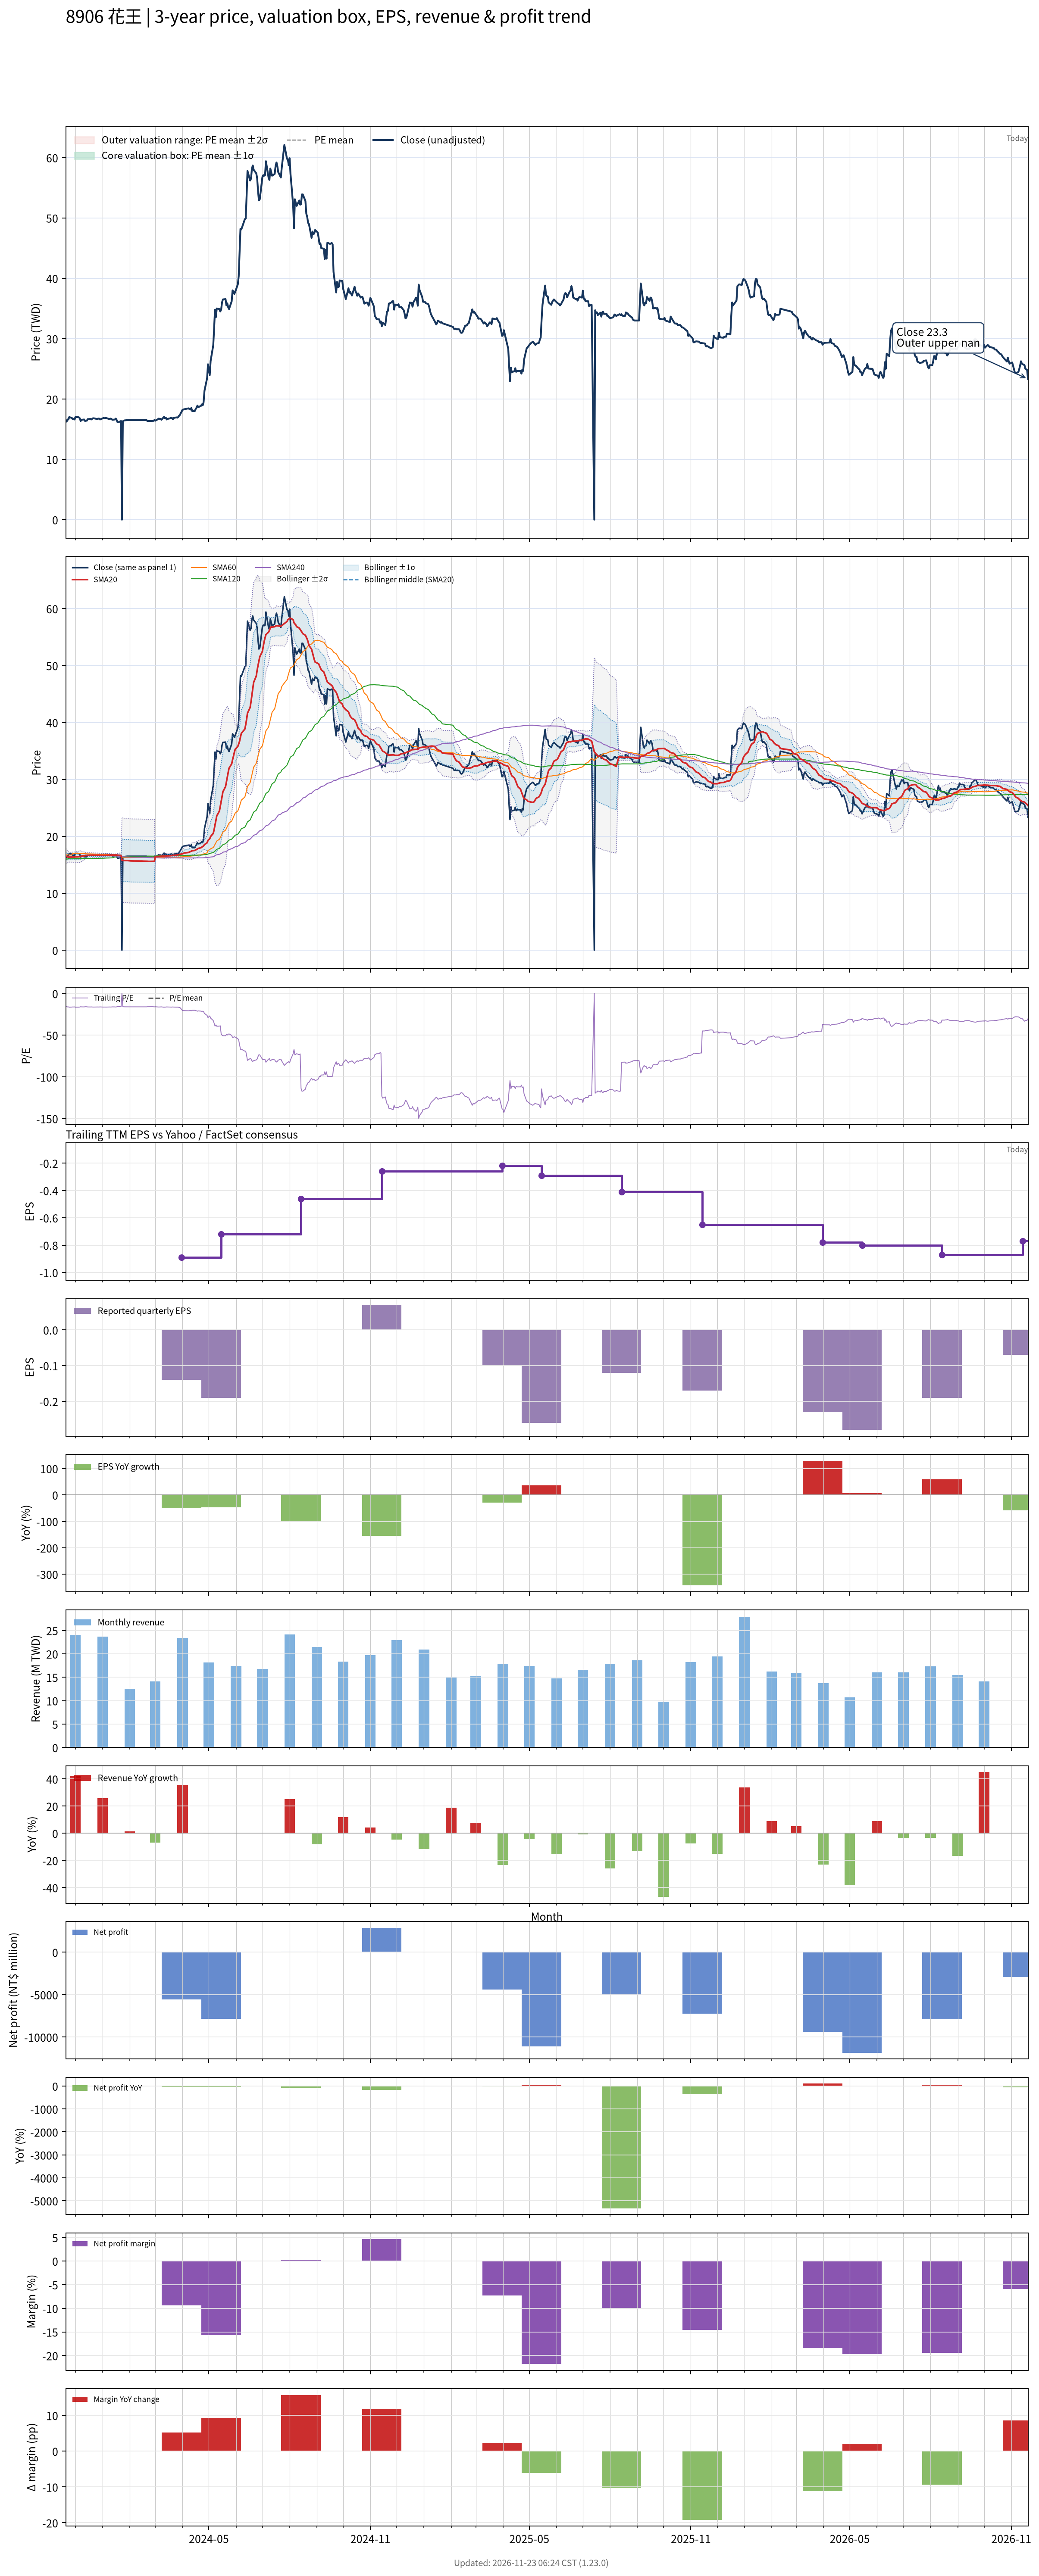

Data behind this chart, as committed beside it:
# chart-version: skill-stock-dynamic-val…
date, close, available_date, period_end, eps, ttm_eps, pe, pe_mean, pe_std, price_m2, price_m1, price_mean, price_p1, price_p2, forward_eps, forward_pe, forward_pe_mean, forward_pe_std, forward_price_m2, forward_price_m1, forward_price_mean, forward_price_p1, forward_price_p2, sma20
2023-11-20, 16.45, 2023-11-14, 2023-09-30, -0.13, -1.03, -15.97, , , , , , , , , , , , , , , , , 16.53
2023-11-21, 16.25, 2023-11-14, 2023-09-30, -0.13, -1.03, -15.78, , , , , , , , , , , , , , , , , 16.46
2023-11-22, 16.6, 2023-11-14, 2023-09-30, -0.13, -1.03, -16.12, , , , , , , , , , , , , , , , , 16.4
2023-11-23, 16.6, 2023-11-14, 2023-09-30, -0.13, -1.03, -16.12, , , , , , , , , , , , , , , , , 16.35
2023-11-24, 17, 2023-11-14, 2023-09-30, -0.13, -1.03, -16.5, , , , , , , , , , , , , , , , , 16.34
2023-11-27, 16.85, 2023-11-14, 2023-09-30, -0.13, -1.03, -16.36, , , , , , , , , , , , , , , , , 16.34
2023-11-28, 16.65, 2023-11-14, 2023-09-30, -0.13, -1.03, -16.17, , , , , , , , , , , , , , , , , 16.35
2023-11-29, 16.7, 2023-11-14, 2023-09-30, -0.13, -1.03, -16.21, , , , , , , , , , , , , , , , , 16.36
2023-11-30, 16.6, 2023-11-14, 2023-09-30, -0.13, -1.03, -16.12, , , , , , , , , , , , , , , , , 16.36
2023-12-01, 17, 2023-11-14, 2023-09-30, -0.13, -1.03, -16.5, , , , , , , , , , , , , , , , , 16.38
2023-12-04, 17, 2023-11-14, 2023-09-30, -0.13, -1.03, -16.5, , , , , , , , , , , , , , , , , 16.4
2023-12-05, 16.95, 2023-11-14, 2023-09-30, -0.13, -1.03, -16.46, , , , , , , , , , , , , , , , , 16.43
2023-12-06, 16.8, 2023-11-14, 2023-09-30, -0.13, -1.03, -16.31, , , , , , , , , , , , , , , , , 16.44
2023-12-07, 16.35, 2023-11-14, 2023-09-30, -0.13, -1.03, -15.87, , , , , , , , , , , , , , , , , 16.45
2023-12-08, 16.55, 2023-11-14, 2023-09-30, -0.13, -1.03, -16.07, , , , , , , , , , , , , , , , , 16.51
2023-12-11, 16.6, 2023-11-14, 2023-09-30, -0.13, -1.03, -16.12, , , , , , , , , , , , , , , , , 16.57
2023-12-12, 16.35, 2023-11-14, 2023-09-30, -0.13, -1.03, -15.87, , , , , , , , , , , , , , , , , 16.61
2023-12-13, 16.4, 2023-11-14, 2023-09-30, -0.13, -1.03, -15.92, , , , , , , , , , , , , , , , , 16.62
2023-12-14, 16.4, 2023-11-14, 2023-09-30, -0.13, -1.03, -15.92, , , , , , , , , , , , , , , , , 16.61
2023-12-15, 16.65, 2023-11-14, 2023-09-30, -0.13, -1.03, -16.17, , , , , , , , , , , , , , , , , 16.64
2023-12-18, 16.7, 2023-11-14, 2023-09-30, -0.13, -1.03, -16.21, , , , , , , , , , , , , , , , , 16.65
2023-12-19, 16.6, 2023-11-14, 2023-09-30, -0.13, -1.03, -16.12, , , , , , , , , , , , , , , , , 16.67
2023-12-20, 16.7, 2023-11-14, 2023-09-30, -0.13, -1.03, -16.21, , , , , , , , , , , , , , , , , 16.67
2023-12-21, 16.8, 2023-11-14, 2023-09-30, -0.13, -1.03, -16.31, , , , , , , , , , , , , , , , , 16.68
2023-12-22, 16.8, 2023-11-14, 2023-09-30, -0.13, -1.03, -16.31, , , , , , , , , , , , , , , , , 16.67
2023-12-25, 16.7, 2023-11-14, 2023-09-30, -0.13, -1.03, -16.21, , , , , , , , , , , , , , , , , 16.66
2023-12-26, 16.7, 2023-11-14, 2023-09-30, -0.13, -1.03, -16.21, , , , , , , , , , , , , , , , , 16.67
2023-12-27, 16.75, 2023-11-14, 2023-09-30, -0.13, -1.03, -16.26, , , , , , , , , , , , , , , , , 16.67
2023-12-28, 16.75, 2023-11-14, 2023-09-30, -0.13, -1.03, -16.26, , , , , , , , , , , , , , , , , 16.68
2023-12-29, 16.6, 2023-11-14, 2023-09-30, -0.13, -1.03, -16.12, , , , , , , , , , , , , , , , , 16.66
2024-01-02, 16.85, 2023-11-14, 2023-09-30, -0.13, -1.03, -16.36, , , , , , , , , , , , , , , , , 16.65
2024-01-03, 16.8, 2023-11-14, 2023-09-30, -0.13, -1.03, -16.31, , , , , , , , , , , , , , , , , 16.64
2024-01-04, 16.85, 2023-11-14, 2023-09-30, -0.13, -1.03, -16.36, , , , , , , , , , , , , , , , , 16.64
2024-01-05, 16.85, 2023-11-14, 2023-09-30, -0.13, -1.03, -16.36, , , , , , , , , , , , , , , , , 16.67
2024-01-08, 16.7, 2023-11-14, 2023-09-30, -0.13, -1.03, -16.21, , , , , , , , , , , , , , , , , 16.68
2024-01-09, 16.7, 2023-11-14, 2023-09-30, -0.13, -1.03, -16.21, , , , , , , , , , , , , , , , , 16.68
2024-01-10, 16.75, 2023-11-14, 2023-09-30, -0.13, -1.03, -16.26, , , , , , , , , , , , , , , , , 16.7
2024-01-11, 16.7, 2023-11-14, 2023-09-30, -0.13, -1.03, -16.21, , , , , , , , , , , , , , , , , 16.72
2024-01-12, 16.55, 2023-11-14, 2023-09-30, -0.13, -1.03, -16.07, , , , , , , , , , , , , , , , , 16.73
2024-01-15, 16.6, 2023-11-14, 2023-09-30, -0.13, -1.03, -16.12, , , , , , , , , , , , , , , , , 16.72
2024-01-16, 16.75, 2023-11-14, 2023-09-30, -0.13, -1.03, -16.26, , , , , , , , , , , , , , , , , 16.73
2024-01-17, 16.5, 2023-11-14, 2023-09-30, -0.13, -1.03, -16.02, , , , , , , , , , , , , , , , , 16.72
2024-01-18, 16.15, 2023-11-14, 2023-09-30, -0.13, -1.03, -15.68, , , , , , , , , , , , , , , , , 16.69
2024-01-19, 16.15, 2023-11-14, 2023-09-30, -0.13, -1.03, -15.68, , , , , , , , , , , , , , , , , 16.66
2024-01-22, 16.35, 2023-11-14, 2023-09-30, -0.13, -1.03, -15.87, , , , , , , , , , , , , , , , , 16.64
2024-01-23, 0.000000, 2023-11-14, 2023-09-30, -0.13, -1.03, -0.000000, , , , , , , , , , , , , , , , , 15.8
2024-01-24, 16.3, 2023-11-14, 2023-09-30, -0.13, -1.03, -15.83, , , , , , , , , , , , , , , , , 15.78
2024-01-25, 16.4, 2023-11-14, 2023-09-30, -0.13, -1.03, -15.92, , , , , , , , , , , , , , , , , 15.77
2024-01-26, 16.45, 2023-11-14, 2023-09-30, -0.13, -1.03, -15.97, , , , , , , , , , , , , , , , , 15.75
2024-01-29, 16.5, 2023-11-14, 2023-09-30, -0.13, -1.03, -16.02, , , , , , , , , , , , , , , , , 15.74
2024-01-30, 16.5, 2023-11-14, 2023-09-30, -0.13, -1.03, -16.02, , , , , , , , , , , , , , , , , 15.73
2024-01-31, 16.5, 2023-11-14, 2023-09-30, -0.13, -1.03, -16.02, , , , , , , , , , , , , , , , , 15.71
2024-02-01, 16.5, 2023-11-14, 2023-09-30, -0.13, -1.03, -16.02, , , , , , , , , , , , , , , , , 15.7
2024-02-02, 16.5, 2023-11-14, 2023-09-30, -0.13, -1.03, -16.02, , , , , , , , , , , , , , , , , 15.68
2024-02-05, 16.5, 2023-11-14, 2023-09-30, -0.13, -1.03, -16.02, , , , , , , , , , , , , , , , , 15.67
2024-02-15, 16.5, 2023-11-14, 2023-09-30, -0.13, -1.03, -16.02, , , , , , , , , , , , , , , , , 15.66
2024-02-16, 16.5, 2023-11-14, 2023-09-30, -0.13, -1.03, -16.02, , , , , , , , , , , , , , , , , 15.64
2024-02-19, 16.5, 2023-11-14, 2023-09-30, -0.13, -1.03, -16.02, , , , , , , , , , , , , , , , , 15.63
2024-02-20, 16.5, 2023-11-14, 2023-09-30, -0.13, -1.03, -16.02, , , , , , , , , , , , , , , , , 15.63
... 669 more rows
